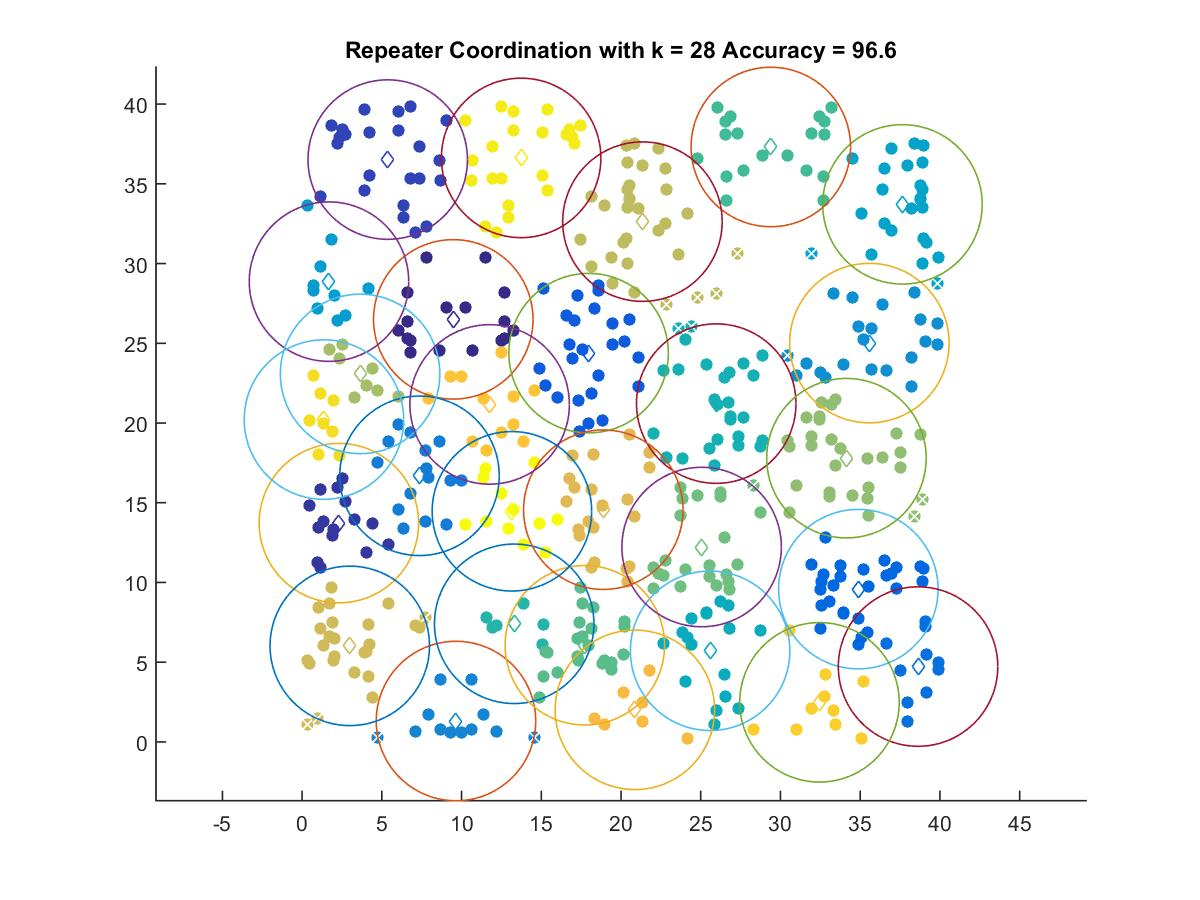

The file beside this chart, header and first rows:
9.4802, 26.501
2.306, 13.72
5.369, 36.52
17.97, 24.38
34.88, 9.581
38.63, 4.726
7.361, 16.69
9.649, 1.311
35.58, 25.01
1.685, 28.87
37.65, 33.71
25.59, 5.716
25.97, 21.22
13.3, 7.409
29.39, 37.31
17.73, 6.062
25.06, 12.22
34.14, 17.8
3.636, 23.08
21.34, 32.63
2.988, 6.024
18.89, 14.56
20.87, 2.012
11.76, 21.17
32.45, 2.483
1.369, 20.22
13.74, 36.63
13.16, 14.46
